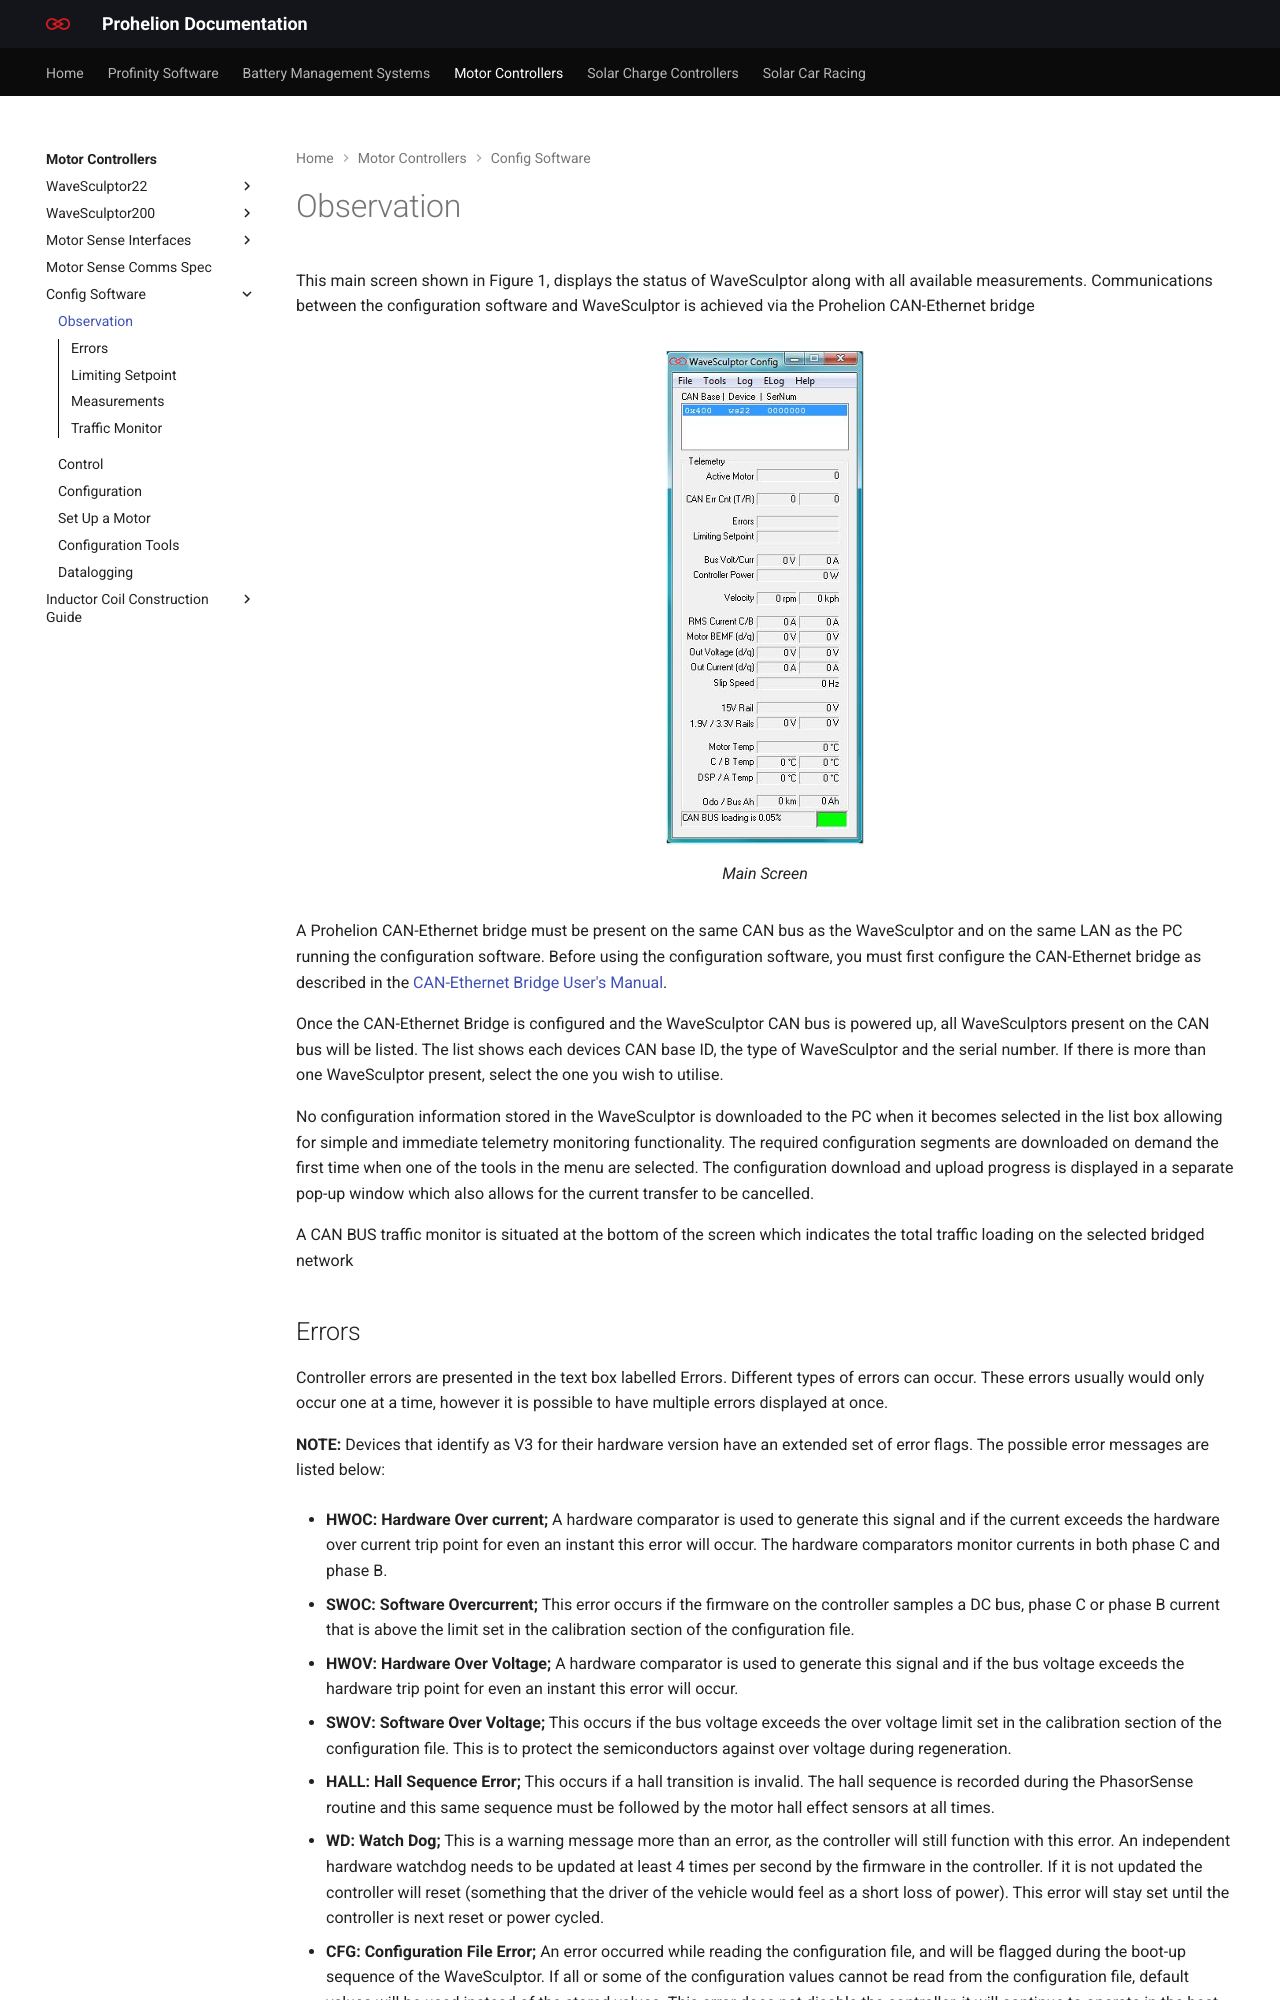

repository: Prohelion/prohelion.github.io · page: Motor_Controllers/Config_Software/Observation.html · generator: mkdocs

---
title: Observation
---

# Observation

This main screen shown in Figure 1, displays the status of WaveSculptor along with all available measurements.  Communications between the configuration software and WaveSculptor is achieved via the Prohelion CAN-Ethernet bridge

<figure markdown>
![Figure 1: Main Screen](images/observation.png)
<figcaption>Main Screen</figcaption>
</figure>

A Prohelion CAN-Ethernet bridge must be present on the same CAN bus as the WaveSculptor and on the same LAN as the PC running the configuration software. Before using the configuration software, you must first configure the CAN-Ethernet bridge as described in the [CAN-Ethernet Bridge User's Manual](../../Solar_Car_Racing/CAN_Ethernet_Bridge/User_Manual/index.md).

Once the CAN-Ethernet Bridge is configured and the WaveSculptor CAN bus is powered up, all WaveSculptors present on the CAN bus will be listed. The list shows each devices CAN base ID, the type of WaveSculptor and the serial number. If there is more than one WaveSculptor present, select the one you wish to utilise.

No configuration information stored in the WaveSculptor is downloaded to the PC when it becomes selected in the list box allowing for simple and immediate telemetry monitoring functionality. The required configuration segments are downloaded on demand the first time when one of the tools in the menu are selected. The configuration download and upload progress is displayed in a separate pop-up window which also allows for the current transfer to be cancelled.

A CAN BUS traffic monitor is situated at the bottom of the screen which indicates the total traffic loading on the selected bridged network
